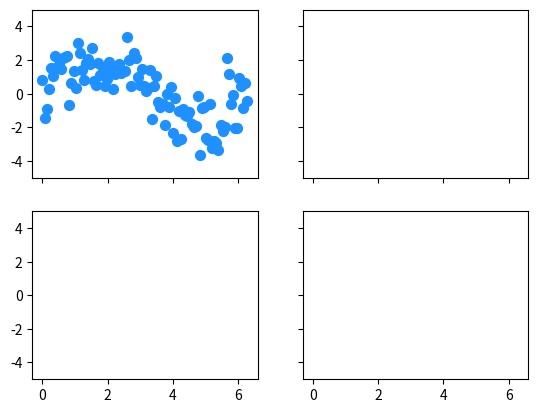

Write the Python code that produced this figure. (Note: this script raises an exception after producing the figure.)
import matplotlib.pyplot as plt
import numpy as np

from matplotlib.style.core import use

#use("ggplot")

x = np.linspace(0,2*np.pi,100)
y = 1.85*np.sin(x)
y1 = 1.85*np.sin(x)+np.random.randn(100)

fig,ax = plt.subplots(2,2,sharex=True,sharey=True)

# subplot(2,2,1)
ax[0,0].scatter(x,y1,s=50,c="dodgerblue")

ax[0,0].set_ylim(-5,5)

ax[0,0].set_axis_bgcolor("lemonchiffon")

# subplot(2,2,2)
ax[0,1].plot(x,y,lw=3,color="yellowgreen")

ax[0,1].set_xlim(-1,7)
ax[0,1].set_ylim(-5,5)

ax[0,1].set_axis_bgcolor("lemonchiffon")

# subplot(2,2,3)
ax[1,0].plot(x,y,ls="--",lw=3,color="k")
ax[1,0].scatter(x,y1,s=50,c="r")

ax[1,0].set_ylim(-5,5)

ax[1,0].set_axis_bgcolor("lemonchiffon")

# subplot(2,2,4)
# non-existence

fig.suptitle("without 'ggplot' style of subplots(2,2)",fontsize=18,weight="bold",family="monospace")

plt.show()
